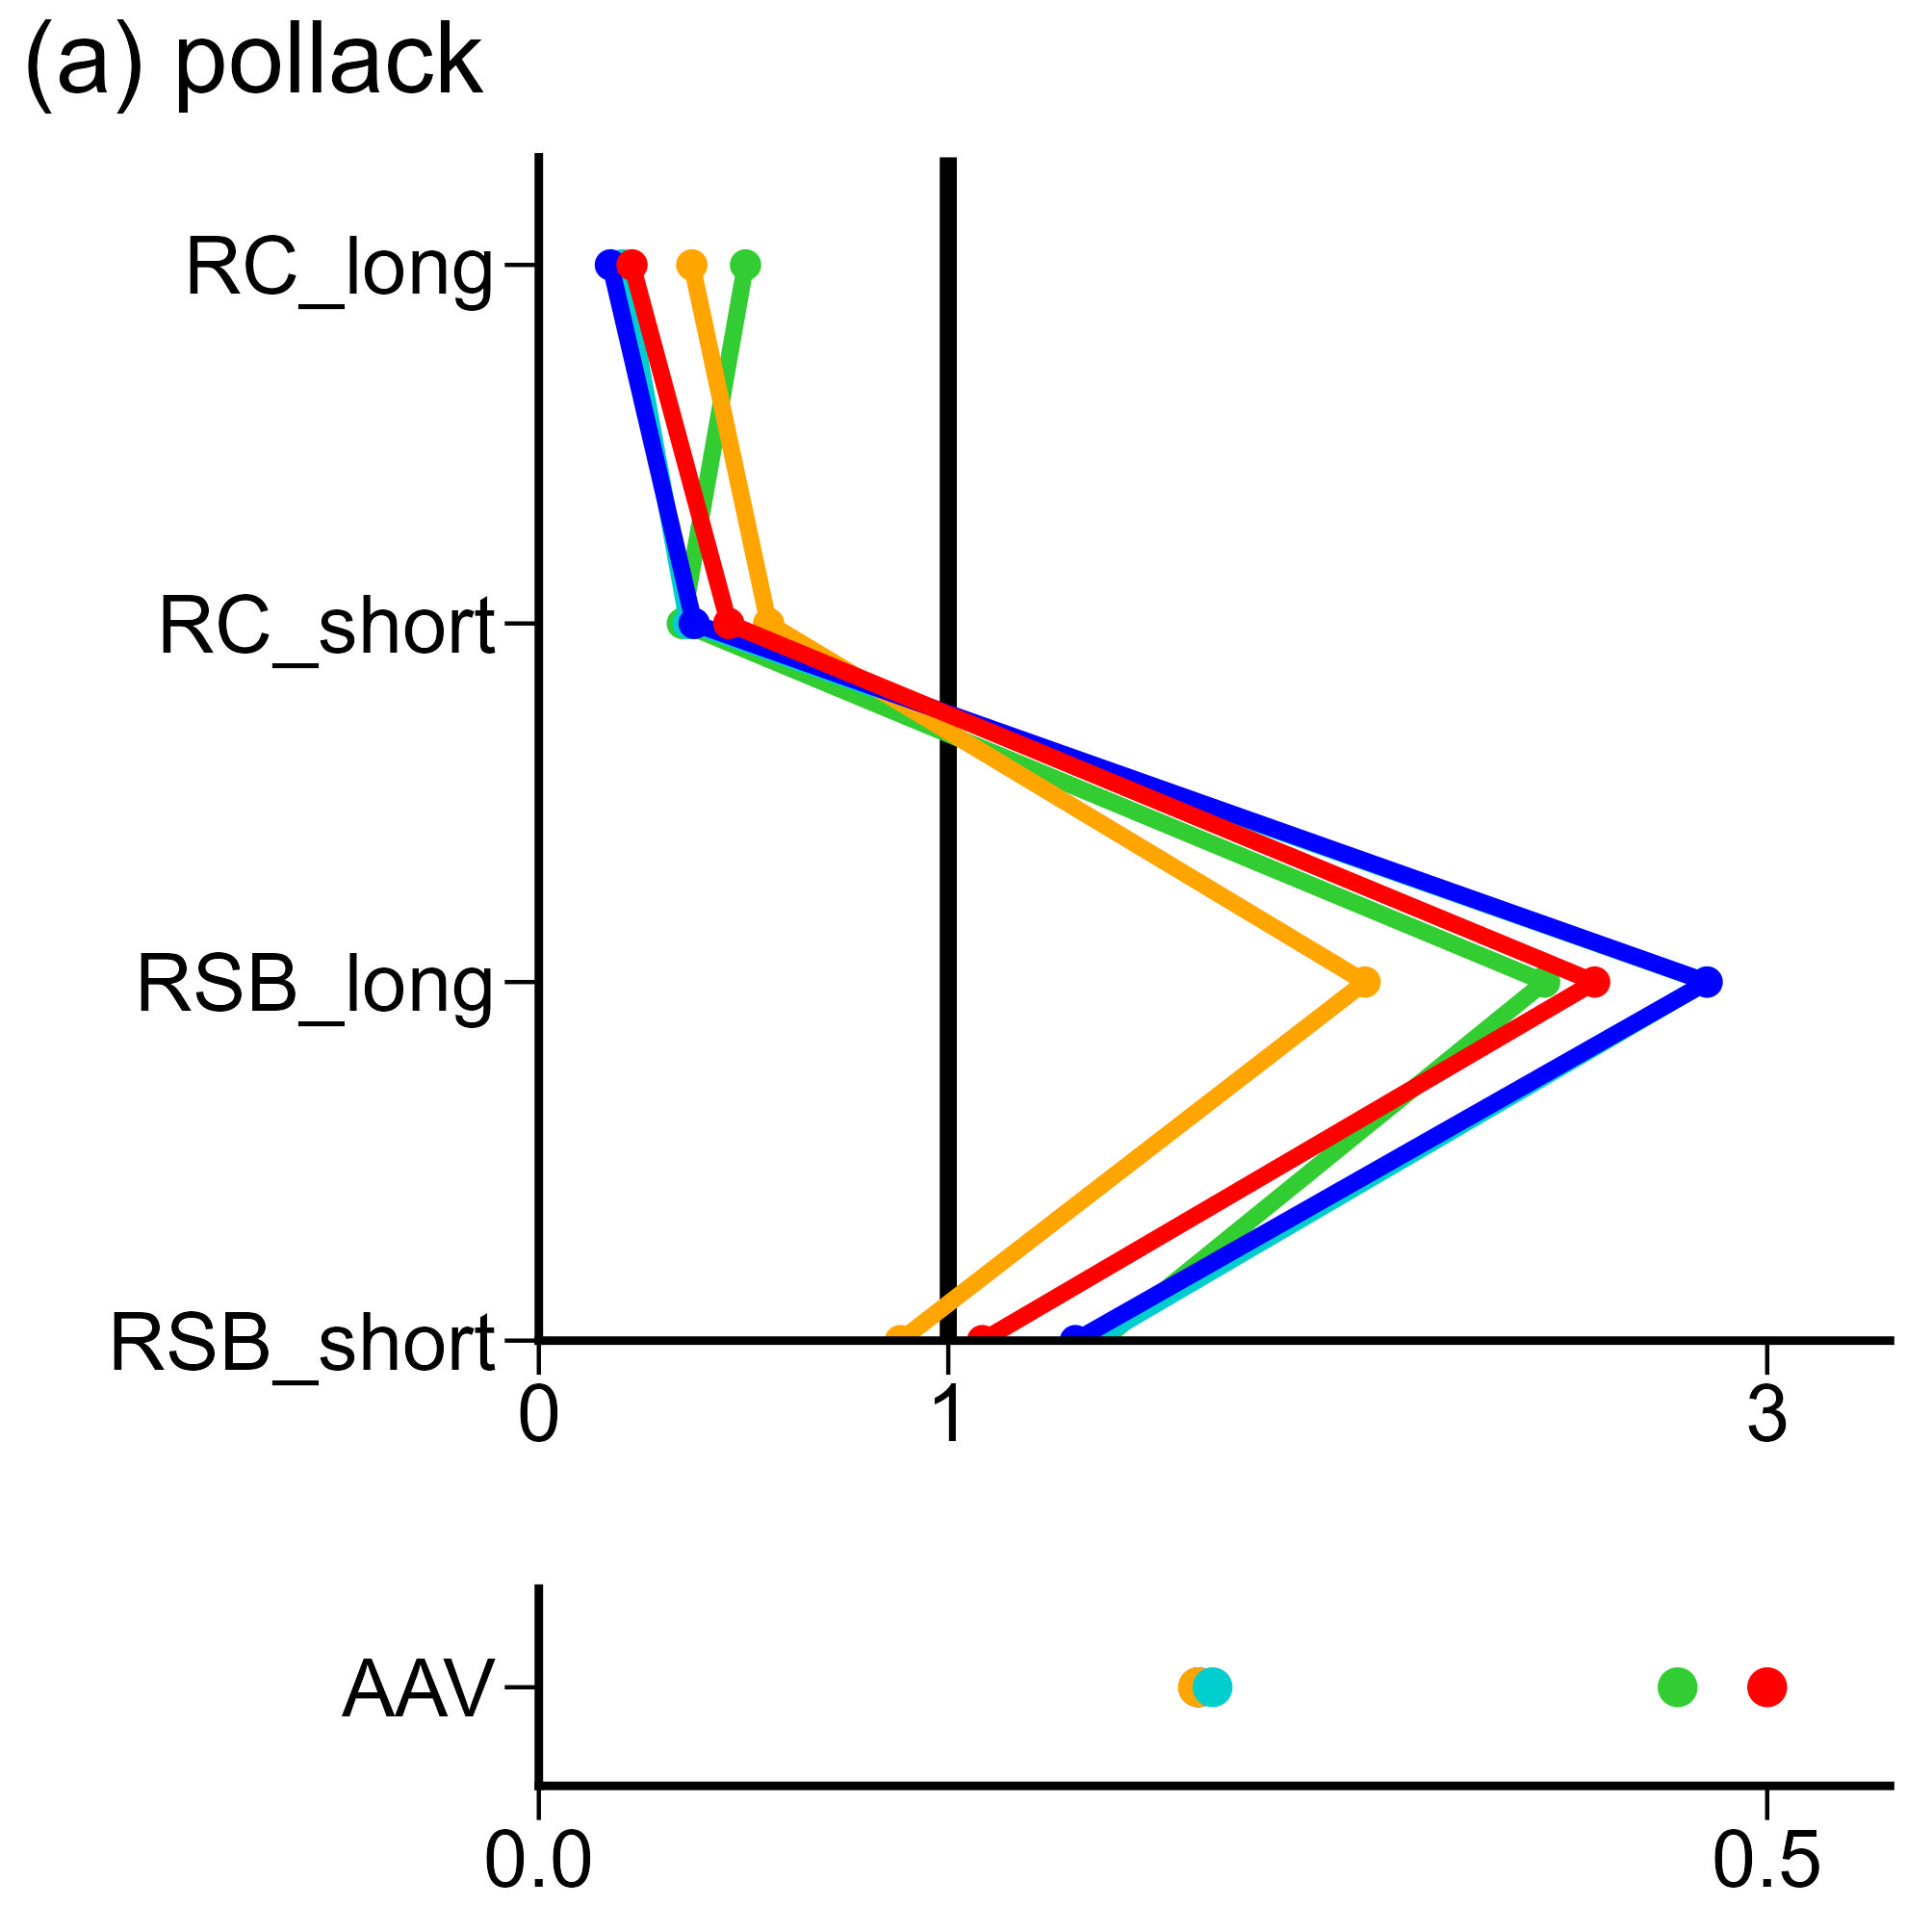

Source data for this figure (header and first rows):
, V1, V2, V3, V4, V5, V6, V7, V8, V9, V10, V11, V12, V13, V14, V15, V16, V17, V18, V19, V20, V21, V22, V23
fish, pollack, pollack, pollack, pollack, pollack, pollack, pollack, pollack, pollack, pollack, pollack, pollack, pollack, pollack, pollack, pollack, pollack, pollack, pollack, pollack, pollack, pollack, pollack
method, rfb_rule, rfb_rule, rfb_rule, rfb_rule, rfb_rule, rfb_rule, type2_rule, type2_rule, type2_rule, type2_rule, type2_rule, type2_rule, rfb_Cave, rfb_Cave, rfb_Cave, rfb_Cave, rfb_Cave, rfb_Cave, type2_f, type2_f, type2_f, type2_f, type2_f
index, RC_long, RC_short, RSB_long, RSB_short, AAV, Blim, RC_long, RC_short, RSB_long, RSB_short, AAV, Blim, RC_long, RC_short, RSB_long, RSB_short, AAV, Blim, RC_long, RC_short, RSB_long, RSB_short, AAV
value, 0.2275, 0.4638, 2.579, 1.083, 0.5502, 0.9976, 0.1748, 0.3793, 2.853, 1.31, 0.2685, 0.9976, 0.3735, 0.5611, 2.018, 0.8829, 0.2683, 0.9555, 0.2043, 0.3643, 2.852, 1.355, 0.2742
